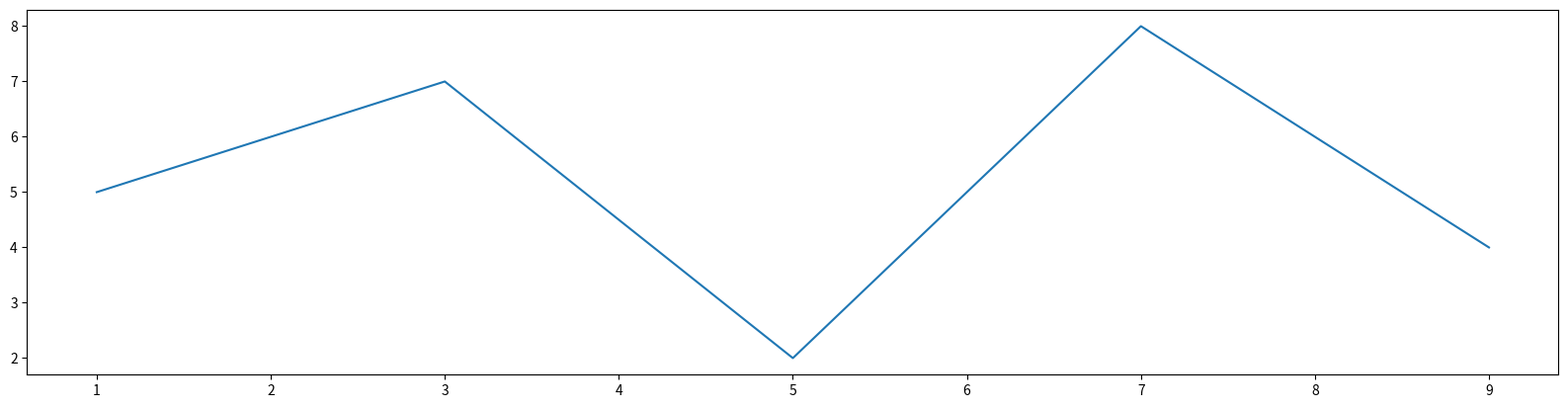

Write Python code to recreate this figure.
# import matplotlib.pyplot as plt
# import numpy as np

# def plot_graph(x, y, title, xlabel, ylabel):
#     plt.figure(figsize=(10, 5))
#     plt.plot(x, y, marker='o')
#     plt.title(title)
#     plt.xlabel(xlabel)
#     plt.ylabel(ylabel)
#     plt.grid()
#     plt.show()

# # function call
# x = [1, 2, 3, 4]
# y = [10, 20, 15, 25]

# plot_graph(x, y, "Sample Graph", "X Axis", "Y Axis")

# import matplotlib.pyplot as plt

# x = [1, 2, 3, 4, 5]
# y1 = [1, 4, 9, 16, 25]
# y2 = [25, 20, 15, 10, 5]

# plt.plot(x, y1, label='y = x^2', color='green', linestyle='--', marker='o')
# plt.plot(x, y2, label='y = 30 - x^2', color='red', linestyle='-', marker='x')

# plt.grid(True)

# plt.xlabel('X-axis')
# plt.ylabel('Y-axis')
# plt.title('Customized Line Plot with Multiple Series')

# plt.legend()
# plt.savefig('all_features_plot.png')
# plt.show()

# import matplotlib.pyplot as plt

# x = [1, 2, 3, 4, 5]
# y = [2, 4, 6, 8, 10]

# plt.scatter(x, y, color='blue', marker='x')

# plt.xlabel('X-axis')
# plt.ylabel('Y-axis')
# plt.title('Simple Scatter Plot')

# plt.show()

# import matplotlib.pyplot as plt 
# import numpy as np      
# days = np.array(['mon', 'tue', 'wed', 'thu', 'fri'])
# temperature = np.array([30, 32, 28, 35, 31])        
# plt.plot(days, temperature, marker='o', linestyle='-', color='b')
# plt.title('Temperature Over 5 Days')        
# plt.xlabel('Day')
# plt.ylabel('Temperature (°C)')  
# plt.show()

# import matplotlib.pyplot as plt
# import numpy as np

# x = np.array([1, 2, 3, 4])   
# y = x * 2                

# plt.plot(x, y)
# plt.show()

# import matplotlib.pyplot as plt
# import numpy as np  
# x = np.array([1, 2, 3, 4])
# y= np.array([2, 4, 6, 8])
# plt.plot(x, y, marker='o', linestyle='-', color='purple')   
# plt.title('Line Plot Example')
# plt.xlabel('X-axis')    
# plt.ylabel('Y-axis')
# plt.grid()  
# plt.show() 

# circle graph 
# import matplotlib.pyplot as plt     
# labels = ['A', 'B', 'C', 'D']
# sizes = [15, 30, 45, 10]    
# plt.pie(sizes, labels=labels, autopct='%1.1f%%', startangle=140)
# plt.axis('equal')
# plt.title('Sample Pie Chart')
# plt.show()

# import matplotlib.pyplot as plt
# import numpy as np  
# fruits = ['Apple', 'Banana', 'Cherry', 'Date']
# quantities = [10, 15, 7, 12]    
# plt.bar(fruits, quantities, color=['red', 'yellow', 'pink', 'brown'])
# plt.title('Fruit Quantities')       
# plt.xlabel('Fruits')
# plt.ylabel('Quantities')    
# plt.show()
 

# import matplotlib.pyplot as plt
# import numpy as np  
# digital_coins = ['Bitcoin', 'Ethereum', 'Ripple', 'Litecoin','Ruppe']
# values = [50000, 3000, 1, 2000, 500]  
# plt.bar(digital_coins, values, color=['orange', 'blue', 'green', 'gray','brown'])
# plt.title('Digital Coin Values')        
# plt.xlabel('Digital Coins')
# plt.ylabel('Values (USD)')  
# plt.show()

# import numpy as np 
# import matplotlib.pyplot as plt 

# barWidth = 0.25
# fig = plt.subplots(figsize =(12, 8)) 

# IT = [12, 30, 1, 8, 22] 
# ECE = [28, 6, 16, 5, 10] 
# CSE = [29, 3, 24, 25, 17] 

# br1 = np.arange(len(IT)) 
# br2 = [x + barWidth for x in br1] 
# br3 = [x + barWidth for x in br2] 

# plt.bar(br1, IT, color ='r', width = barWidth, 
#         edgecolor ='grey', label ='IT') 
# plt.bar(br2, ECE, color ='g', width = barWidth, 
#         edgecolor ='grey', label ='ECE') 
# plt.bar(br3, CSE, color ='b', width = barWidth, 
#         edgecolor ='grey', label ='CSE') 

# plt.xlabel('Branch', fontweight ='bold', fontsize = 15) 
# plt.ylabel('Students passed', fontweight ='bold', fontsize = 15) 
# plt.xticks([r + barWidth for r in range(len(IT))], 
#         ['2015', '2016', '2017', '2018', '2019'])

# plt.legend()
# plt.show()

# import matplotlib.pyplot as plt
# import numpy as np
# x= np.array([1, 2, 3, 4, 5])
# y= np.array([2, 4, 6, 8, 10])
# plt.scatter(x, y, color='blue', marker='x')
# plt.xlabel('X-axis')    
# plt.ylabel('Y-axis')
# plt.title('Simple Scatter Plot')    
# plt.grid()
# plt.show()

# import matplotlib.pyplot as plt
# import numpy as np  
# x1 = np.array([1, 2, 3, 4, 5])
# y1 = np.array([2, 4, 6, 8, 10])
# x2 = np.array([1, 2, 3, 4, 5    ])
# y2 = np.array([10, 8, 6, 4, 2])
# plt.plot(x1, y1, label='y = 2x', color='blue', linestyle='-', marker='o')
# plt.plot(x2, y2, label='y = 12 - 2x', color='red', linestyle='--', marker='x')
# plt.grid(True)  
# plt.xlabel('X-axis')
# plt.ylabel('Y-axis')    
# plt.title('Customized Line Plot with Multiple Series')  
# plt.scatter(x1, y1, color='blue', marker='o')
# plt.scatter(x2, y2, color='red', marker='x')      
# plt.show()

# import matplotlib.pyplot as plt
# import numpy as np  
# # Generate random data for the histogram
# data = np.random.randn(1000)

# # Plotting a basic histogram
# plt.hist(data, bins=30, color='skyblue', edgecolor='black')
# plt.xlabel('Values')
# plt.ylabel('Frequency')
# plt.title('Basic Histogram')
# plt.show()

# import matplotlib.pyplot as plt
# import seaborn as sns
# import numpy as np

# # Generate random data for the histogram
# data = np.random.randn(1000)

# # Creating a customized histogram with a density plot
# sns.histplot(data, bins=30, kde=True, color='lightgreen', edgecolor='red')

# # Adding labels and title
# plt.xlabel('Values')
# plt.ylabel('Density')
# plt.title('Customized Histogram with Density Plot')

# # Display the plot
# plt.show()

# # Import libraries
# from matplotlib import pyplot as plt
# import numpy as np


# # Creating dataset
# cars = ['AUDI', 'BMW', 'FORD',
#         'TESLA', 'JAGUAR', 'MERCEDES']

# data = [23, 17, 35, 29, 12, 41]

# # Creating plot
# fig = plt.figure(figsize=(10, 7))
# plt.pie(data, labels=cars)

# # show plot
# plt.show()

# import matplotlib.pyplot as plt

# x = range(1, 11)
# markers = ['o', 's', '^', 'v', 'D', '*', '+', 'x']

# for i, marker in enumerate(markers):
#     plt.plot(x, [i*2]*10, marker=marker, linestyle='')

# plt.title('Different Matplotlib Markers')
# plt.xlabel('X-axis')
# plt.ylabel('Y-axis')
# plt.show()

# import matplotlib.pyplot as plt

# x = [4,1,7,5,8]
# plt.plot(x,'o-r')  # Red circles with a solid line

# plt.title('Plot with fmt')
# plt.xlabel('X-axis')

# plt.show()

# import matplotlib.pyplot as plt
# import numpy as np

# x1 = np.linspace(0, 5, 100)
# y1 = np.cos(2 * np.pi * x1) * np.exp(-x1)

# fig, (ax1, ax2) = plt.subplots(1, 2, figsize=(12, 5))

# ax1.plot(x1, y1)
# ax1.set_title('Plot without grid')

# ax2.plot(x1, y1)
# ax2.set_title("Plot with grid")
# ax2.grid(True)
# plt.show()

# import matplotlib.pyplot as plt
# import numpy as np

# x = np.linspace(0, 2 * np.pi, 400)
# y = np.sin(x ** 2)

# plt.plot(x, y, 'green')
# plt.title("Plot with custom grid lines")
# plt.grid(True, color='grey', linewidth=1.4, linestyle='-.')

# plt.show()

# import matplotlib.pyplot as plt
# import numpy as np

# # Creating subplots
# fig, ax = plt.subplots(3, 3)

# # Plot random data in each subplot
# for row in ax:
#     for col in row:
#         col.plot(np.random.randint(0, 5, 5), np.random.randint(0, 5, 5))

# plt.show()

# import numpy as np 
# import matplotlib.pyplot as plt 
# from matplotlib import style 
# data = np.random.randn(50) 
# plt.style.use('Solarize_Light2') 
# plt.plot(data) 
# plt.show()

# import numpy as np 
# import matplotlib.pyplot as plt 
# from matplotlib import style 
# data = np.random.randn(50) 
# plt.style.use('dark_background') 
# plt.plot(data) 
# plt.show()

# import matplotlib.pyplot as plt
# import numpy as np

# x = np.linspace(-5, 5, 100)
# y = x**2 
# plt.figure(figsize=(5, 2))
# plt.plot(x, y)

# plt.title('Plot of y = x^2')
# plt.xlabel('X-axis')
# plt.ylabel('Y-axis')

# plt.show()

import matplotlib.pyplot as plt

x = [1, 3, 5, 7, 9]
y = [5, 7, 2, 8, 4]

plt.figure().set_figwidth(20)
plt.plot(x, y)

plt.show()
